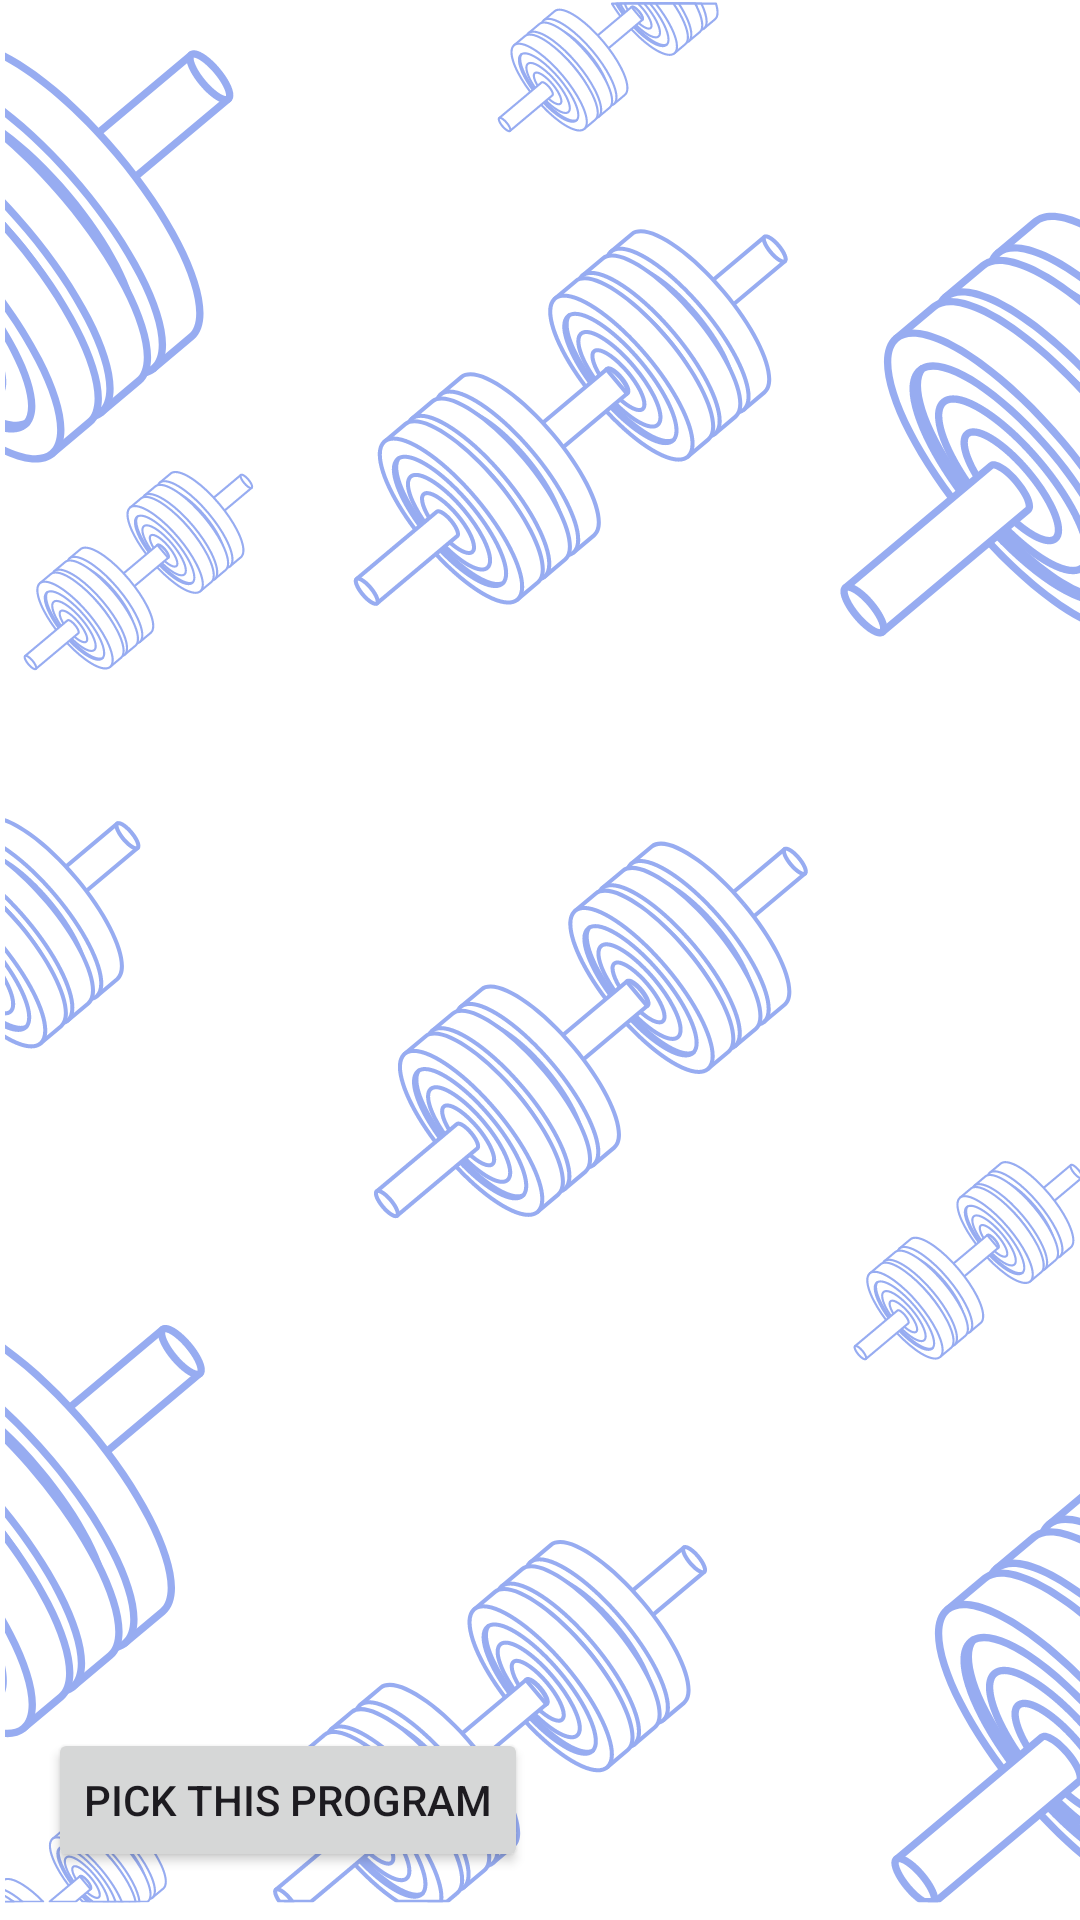

The Android layout XML behind this screen, and the referenced resources:
<!-- AndroidManifest.xml: application theme Theme.FitTrack -->
<!-- res/layout/fragment_program_details.xml -->
<LinearLayout xmlns:android="http://schemas.android.com/apk/res/android"
    android:layout_width="match_parent"
    android:layout_height="match_parent"
    android:orientation="vertical"
    android:padding="16dp">

    <ImageView
        android:id="@+id/program_image"
        android:layout_width="wrap_content"
        android:layout_height="wrap_content"
        android:contentDescription="program_image_desc" />

    <TextView
        android:id="@+id/program_name"
        android:layout_width="wrap_content"
        android:layout_height="wrap_content"
        android:textSize="24sp"
        android:textStyle="bold" />

    <TextView
        android:id="@+id/text_view_description"
        android:layout_width="wrap_content"
        android:layout_height="wrap_content"
        android:textSize="16sp" />

    <TextView
        android:id="@+id/program_workout_type"
        android:layout_width="wrap_content"
        android:layout_height="wrap_content" />

    <TextView
        android:id="@+id/program_frequency"
        android:layout_width="wrap_content"
        android:layout_height="wrap_content" />

    <TextView
        android:id="@+id/program_difficulty"
        android:layout_width="wrap_content"
        android:layout_height="wrap_content" />

    <androidx.recyclerview.widget.RecyclerView
        android:id="@+id/exercise_recycler_view"
        android:layout_width="match_parent"
        android:layout_height="0dp"
        android:layout_weight="1" />
    <Button
        android:id="@+id/button_pick_program"
        android:layout_width="wrap_content"
        android:layout_height="wrap_content"
        android:text="Pick This Program"
        android:layout_marginTop="16dp"/>

</LinearLayout>
<!-- resources referenced by this layout -->
<resources>
  <style name="Theme.FitTrack" parent="Base.Theme.FitTrack">
          
          <item name="colorPrimary">@color/colorPrimary</item>
          <item name="colorPrimaryVariant">@color/colorPrimaryVariant</item>
          <item name="colorOnPrimary">@android:color/black</item>
  
          
          <item name="colorSecondary">@color/colorSecondary</item>
          <item name="colorSecondaryVariant">@android:color/black</item>
          <item name="colorOnSecondary">@color/colorOnSecondary</item>
  
          
          <item name="colorOnBackground">@color/colorOnBackground</item>
  
          
          <item name="colorSurface">@android:color/black</item>
          <item name="colorOnSurface">@color/colorOnBackground</item>
  
          
          <item name="colorError">#B00020</item>
          <item name="colorOnError">#FFFFFF</item>
      </style>
  <style name="Base.Theme.FitTrack" parent="Theme.Material3.DayNight.NoActionBar">
          <item name="android:windowBackground">@drawable/background</item> 
      </style>
  <color name="colorPrimary">#6a8af8</color>
  <color name="colorPrimaryVariant">#4a6ab0</color>
  <color name="colorSecondary">#97acf1</color>
  <color name="colorOnSecondary">#000000</color>
  <color name="colorOnBackground">#000000</color>
  <!-- drawable background: png bitmap (drawable, 373039 bytes) -->
</resources>
